Photos from the image-classification dataset "documents" in the GitHub repository jauniusc/cvmatch. Its 4 classes are: email, form, letter, resume.

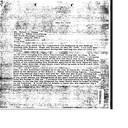
Label: letter

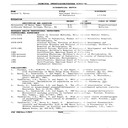
Label: resume

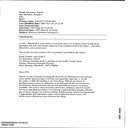
Label: email

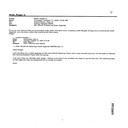
Label: email

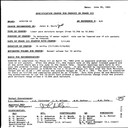
Label: form

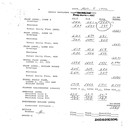
Label: form
